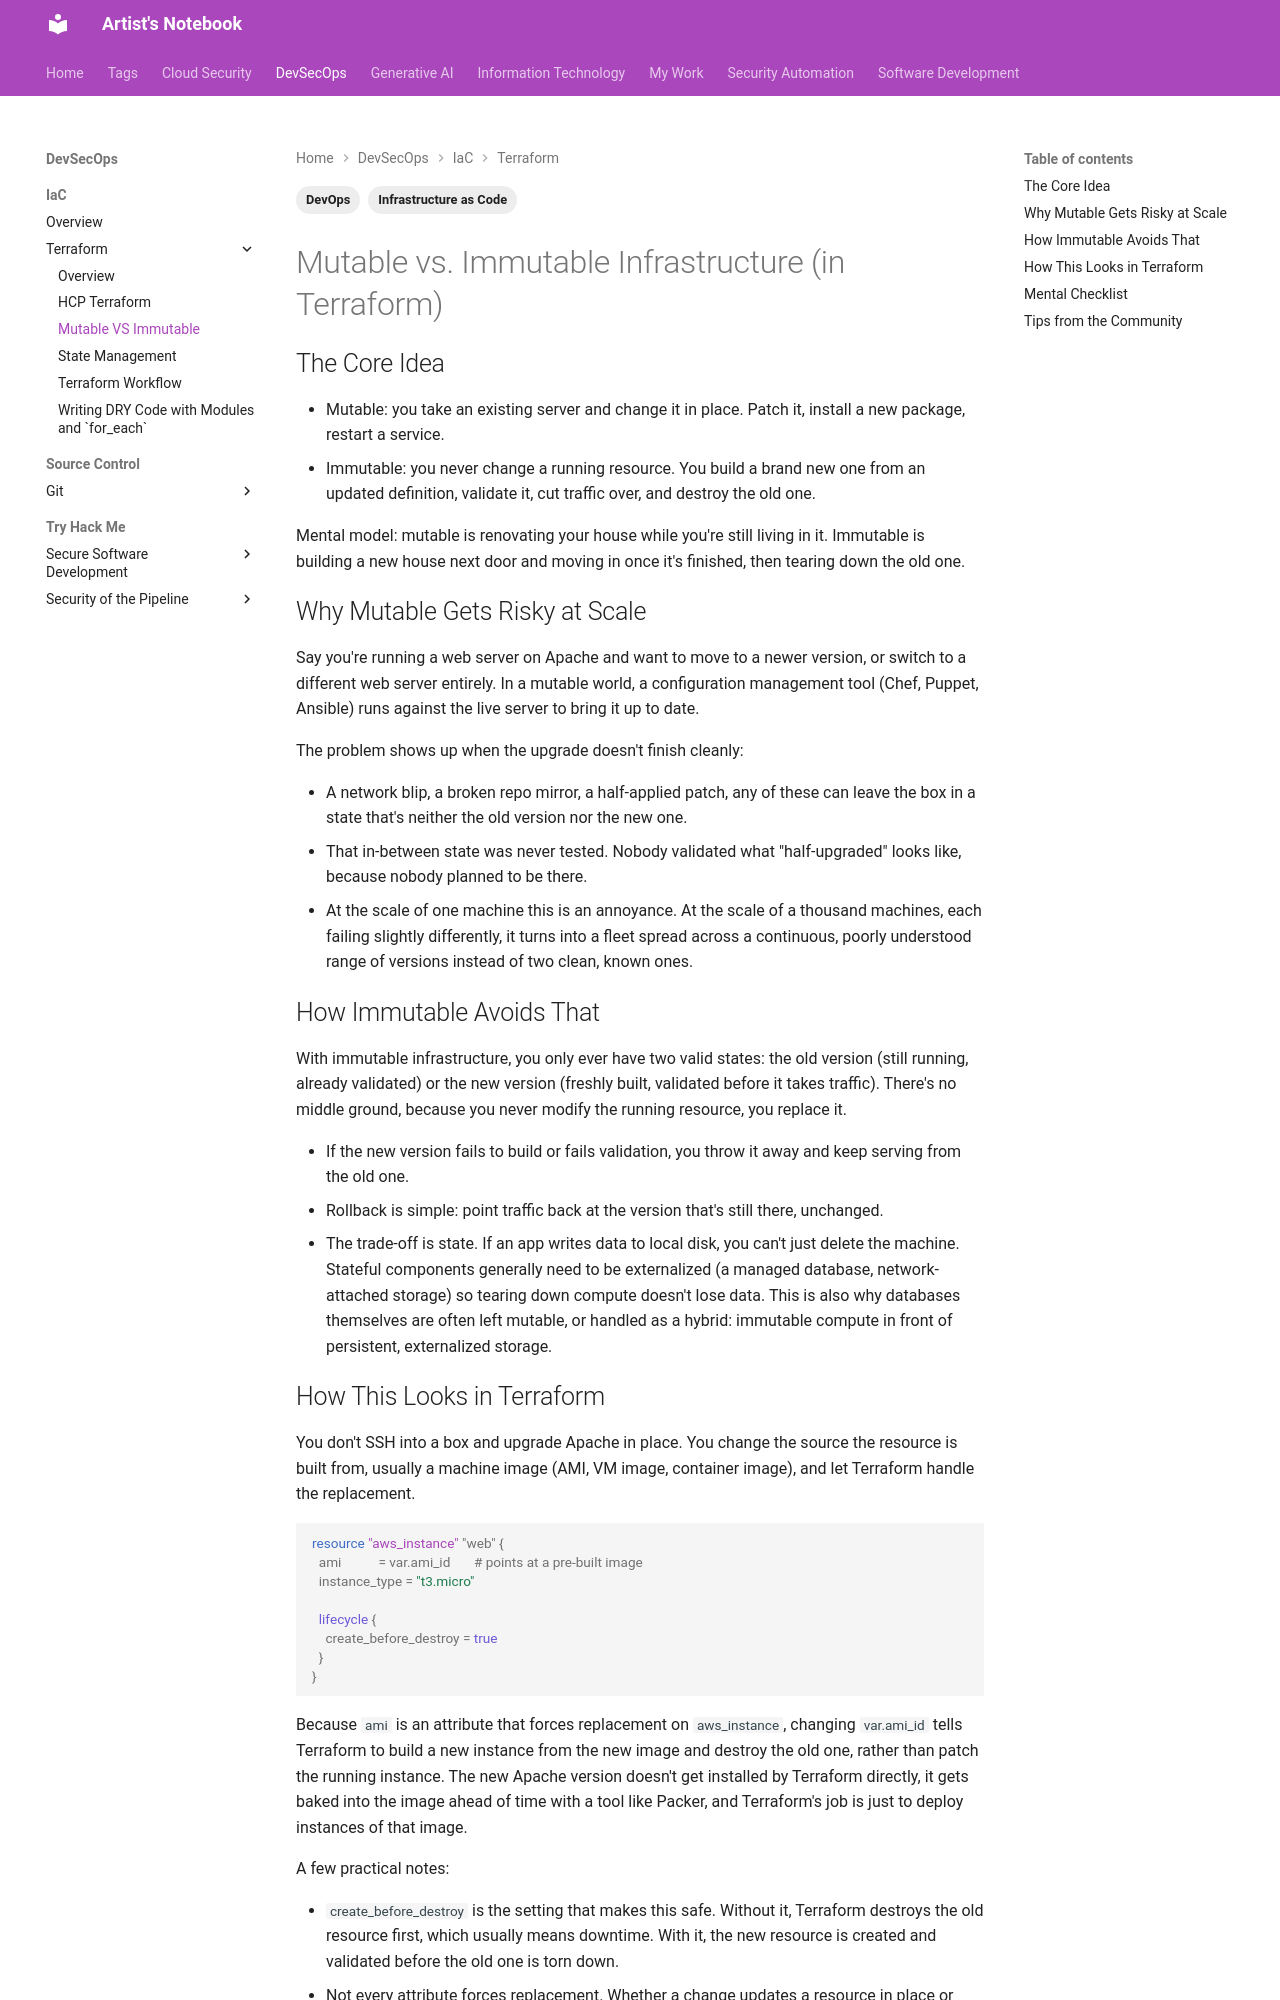

repository: ArtistYay/notes.artistuniverse.github.io · page: devsecops/iac/terraform/mutable_vs_immutable/index.html · generator: mkdocs

---
tags:
  - Infrastructure as Code
  - DevOps
---

# Mutable vs. Immutable Infrastructure (in Terraform)

## The Core Idea

- Mutable: you take an existing server and change it in place. Patch it, install a new package, restart a service.
- Immutable: you never change a running resource. You build a brand new one from an updated definition, validate it, cut traffic over, and destroy the old one.

Mental model: mutable is renovating your house while you're still living in it. Immutable is building a new house next door and moving in once it's finished, then tearing down the old one.

## Why Mutable Gets Risky at Scale

Say you're running a web server on Apache and want to move to a newer version, or switch to a different web server entirely. In a mutable world, a configuration management tool (Chef, Puppet, Ansible) runs against the live server to bring it up to date.

The problem shows up when the upgrade doesn't finish cleanly:

- A network blip, a broken repo mirror, a half-applied patch, any of these can leave the box in a state that's neither the old version nor the new one.
- That in-between state was never tested. Nobody validated what "half-upgraded" looks like, because nobody planned to be there.
- At the scale of one machine this is an annoyance. At the scale of a thousand machines, each failing slightly differently, it turns into a fleet spread across a continuous, poorly understood range of versions instead of two clean, known ones.

## How Immutable Avoids That

With immutable infrastructure, you only ever have two valid states: the old version (still running, already validated) or the new version (freshly built, validated before it takes traffic). There's no middle ground, because you never modify the running resource, you replace it.

- If the new version fails to build or fails validation, you throw it away and keep serving from the old one.
- Rollback is simple: point traffic back at the version that's still there, unchanged.
- The trade-off is state. If an app writes data to local disk, you can't just delete the machine. Stateful components generally need to be externalized (a managed database, network-attached storage) so tearing down compute doesn't lose data. This is also why databases themselves are often left mutable, or handled as a hybrid: immutable compute in front of persistent, externalized storage.

## How This Looks in Terraform

You don't SSH into a box and upgrade Apache in place. You change the source the resource is built from, usually a machine image (AMI, VM image, container image), and let Terraform handle the replacement.

```hcl
resource "aws_instance" "web" {
  ami           = var.ami_id       # points at a pre-built image
  instance_type = "t3.micro"

  lifecycle {
    create_before_destroy = true
  }
}
```

Because `ami` is an attribute that forces replacement on `aws_instance`, changing `var.ami_id` tells Terraform to build a new instance from the new image and destroy the old one, rather than patch the running instance. The new Apache version doesn't get installed by Terraform directly, it gets baked into the image ahead of time with a tool like Packer, and Terraform's job is just to deploy instances of that image.

A few practical notes:

- `create_before_destroy` is the setting that makes this safe. Without it, Terraform destroys the old resource first, which usually means downtime. With it, the new resource is created and validated before the old one is torn down.
- Not every attribute forces replacement. Whether a change updates a resource in place or replaces it entirely depends on the resource type and provider, check the provider docs.
- If your instance sits behind a load balancer or in an Auto Scaling Group, the ASG's rolling update behavior handles shifting traffic to new instances before removing old ones.
- Config management tools (Ansible, Chef, Puppet) aren't wrong, they're just the mutable approach, with the partial-failure and drift risks described above. Some teams use them deliberately, especially for things that change rarely, like the base image build itself.
